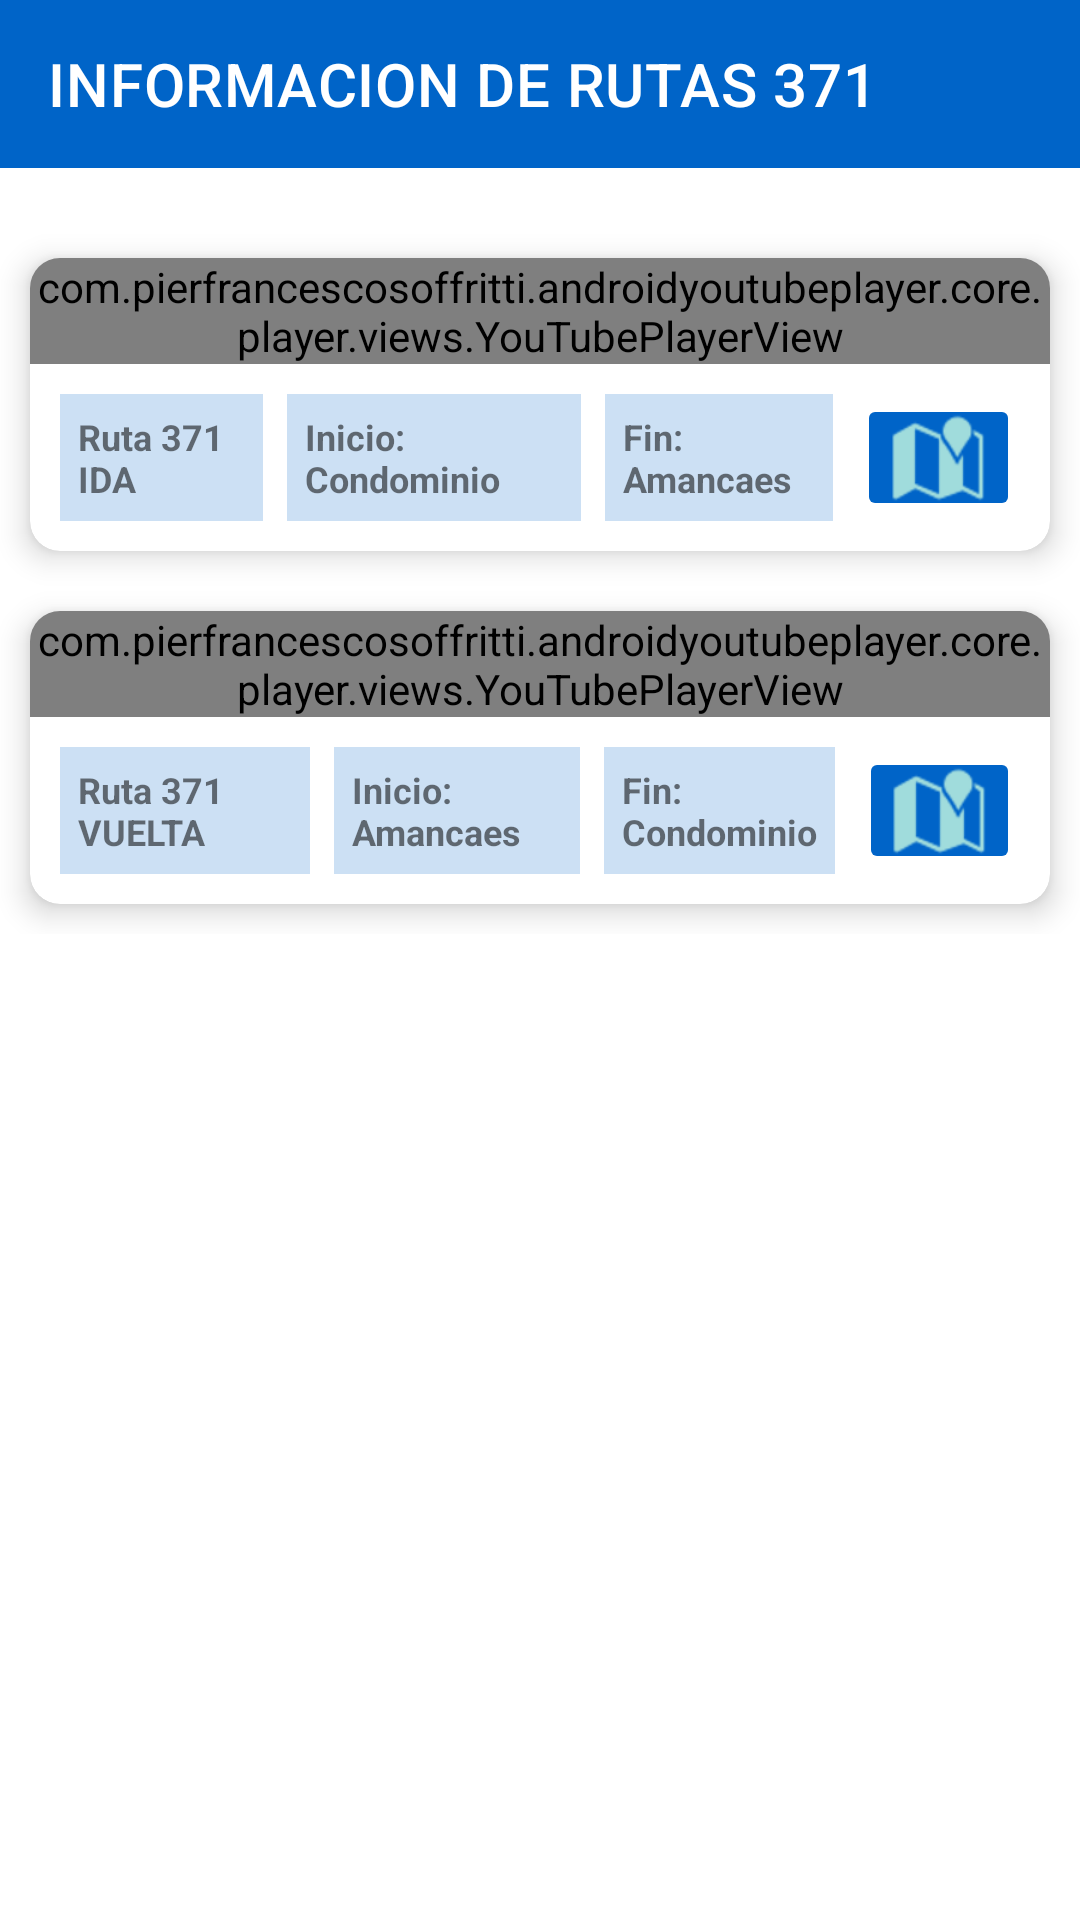

This screen was rendered from an Android layout file. Write that file and the resources it references.
<!-- AndroidManifest.xml: application theme Theme.Conductor -->
<!-- res/layout/ruta371.xml -->
<?xml version="1.0" encoding="utf-8"?>
<androidx.constraintlayout.widget.ConstraintLayout
    xmlns:android="http://schemas.android.com/apk/res/android"
    xmlns:app="http://schemas.android.com/apk/res-auto"
    xmlns:tools="http://schemas.android.com/tools"
    android:layout_width="match_parent"
    android:layout_height="match_parent"
    tools:context=".menu.rutasguias.ruta371">

    <androidx.appcompat.widget.Toolbar
        android:id="@+id/toolbarruta"
        android:layout_width="match_parent"
        android:layout_height="wrap_content"
        android:background="@color/AzulClaro"
        android:minHeight="?attr/actionBarSize"
        android:theme="?attr/actionBarTheme"
        app:layout_constraintEnd_toEndOf="parent"
        app:layout_constraintStart_toStartOf="parent"
        app:layout_constraintTop_toTopOf="parent"
        app:title="INFORMACION DE RUTAS 371"
        app:titleTextColor="#FFFFFF" />

    <androidx.core.widget.NestedScrollView
        android:layout_width="match_parent"
        android:layout_height="0dp"
        android:layout_marginTop="20dp"
        app:layout_constraintBottom_toBottomOf="parent"
        app:layout_constraintEnd_toEndOf="parent"
        app:layout_constraintHorizontal_bias="0.0"
        app:layout_constraintStart_toStartOf="parent"
        app:layout_constraintTop_toBottomOf="@+id/toolbarruta"
        app:layout_constraintVertical_bias="0.0">

        <LinearLayout
            android:layout_width="match_parent"
            android:layout_height="wrap_content"
            android:orientation="vertical">


            <androidx.cardview.widget.CardView
                android:layout_width="match_parent"
                android:layout_height="match_parent"
                android:layout_margin="10dp"
                android:elevation="0dp"
                app:cardCornerRadius="10dp"
                app:cardElevation="6dp"
                app:cardMaxElevation="10dp">

                <LinearLayout
                    android:layout_width="match_parent"
                    android:layout_height="wrap_content"
                    android:orientation="vertical">

                    <com.pierfrancescosoffritti.androidyoutubeplayer.core.player.views.YouTubePlayerView
                        android:id="@+id/youtubei"
                        android:layout_width="match_parent"
                        android:layout_height="wrap_content"
                        app:autoPlay="true"
                        app:videoId="itLaGV8kGBQ">

                    </com.pierfrancescosoffritti.androidyoutubeplayer.core.player.views.YouTubePlayerView>

                    <LinearLayout
                        android:layout_width="match_parent"
                        android:layout_height="wrap_content"
                        android:orientation="horizontal"
                        android:padding="6dp">

                        <TextView
                            android:id="@+id/textRutai"
                            android:layout_width="wrap_content"
                            android:layout_height="wrap_content"
                            android:layout_gravity="center_vertical"
                            android:layout_margin="4dp"
                            android:layout_weight="1"
                            android:background="#330064C8"
                            android:padding="6dp"
                            android:text="Ruta 371 IDA"
                            android:textSize="12sp"
                            android:textStyle="bold" />

                        <TextView
                            android:id="@+id/textRutaInicioi"
                            android:layout_width="wrap_content"
                            android:layout_height="wrap_content"
                            android:layout_gravity="center_vertical"
                            android:layout_margin="4dp"
                            android:layout_weight="1"
                            android:background="#330064C8"
                            android:padding="6dp"
                            android:text="Inicio: Condominio"
                            android:textSize="12sp"
                            android:textStyle="bold" />

                        <TextView
                            android:id="@+id/textRutaFini"
                            android:layout_width="wrap_content"
                            android:layout_height="wrap_content"
                            android:layout_gravity="center_vertical"
                            android:layout_margin="4dp"
                            android:layout_weight="1"
                            android:background="#330064C8"
                            android:padding="6dp"
                            android:text="Fin: Amancaes"
                            android:textSize="12sp"
                            android:textStyle="bold" />

                        <ImageButton
                            android:id="@+id/imagenMapai"
                            android:layout_width="wrap_content"
                            android:layout_height="match_parent"
                            android:layout_gravity="center_vertical"
                            android:layout_margin="4dp"
                            android:layout_weight="0.1"
                            android:backgroundTint="@color/AzulClaro"
                            app:srcCompat="@android:drawable/ic_dialog_map"
                            app:tint="@color/CelesteClaro" />
                    </LinearLayout>
                </LinearLayout>
            </androidx.cardview.widget.CardView>

            <androidx.cardview.widget.CardView
                android:layout_width="match_parent"
                android:layout_height="match_parent"
                android:layout_margin="10dp"
                android:elevation="0dp"
                app:cardCornerRadius="10dp"
                app:cardElevation="6dp"
                app:cardMaxElevation="0dp">

                <LinearLayout
                    android:layout_width="match_parent"
                    android:layout_height="wrap_content"
                    android:orientation="vertical">

                    <com.pierfrancescosoffritti.androidyoutubeplayer.core.player.views.YouTubePlayerView
                        android:id="@+id/youtubef"
                        android:layout_width="match_parent"
                        android:layout_height="wrap_content"
                        app:autoPlay="false"
                        app:videoId="G35fUd8eERY">

                    </com.pierfrancescosoffritti.androidyoutubeplayer.core.player.views.YouTubePlayerView>

                    <LinearLayout
                        android:layout_width="match_parent"
                        android:layout_height="wrap_content"
                        android:orientation="horizontal"
                        android:padding="6dp">

                        <TextView
                            android:id="@+id/textRutaf"
                            android:layout_width="wrap_content"
                            android:layout_height="wrap_content"
                            android:layout_gravity="center_vertical"
                            android:layout_margin="4dp"
                            android:layout_weight="1"
                            android:background="#330064C8"
                            android:padding="6dp"
                            android:text="Ruta 371 VUELTA"
                            android:textSize="12sp"
                            android:textStyle="bold" />

                        <TextView
                            android:id="@+id/textRutaIniciof"
                            android:layout_width="wrap_content"
                            android:layout_height="wrap_content"
                            android:layout_gravity="center_vertical"
                            android:layout_margin="4dp"
                            android:layout_weight="1"
                            android:background="#330064C8"
                            android:padding="6dp"
                            android:text="Inicio: Amancaes"
                            android:textSize="12sp"
                            android:textStyle="bold" />

                        <TextView
                            android:id="@+id/textRutaFinf"
                            android:layout_width="wrap_content"
                            android:layout_height="wrap_content"
                            android:layout_gravity="center_vertical"
                            android:layout_margin="4dp"
                            android:layout_weight="1"
                            android:background="#330064C8"
                            android:padding="6dp"
                            android:text="Fin: Condominio"
                            android:textSize="12sp"
                            android:textStyle="bold" />

                        <ImageButton
                            android:id="@+id/imagenMapaf"
                            android:layout_width="wrap_content"
                            android:layout_height="match_parent"
                            android:layout_gravity="center_vertical"
                            android:layout_margin="4dp"
                            android:layout_weight="0.1"
                            android:backgroundTint="@color/AzulClaro"
                            app:srcCompat="@android:drawable/ic_dialog_map"
                            app:tint="@color/CelesteClaro" />
                    </LinearLayout>
                </LinearLayout>
            </androidx.cardview.widget.CardView>

        </LinearLayout>

    </androidx.core.widget.NestedScrollView>

</androidx.constraintlayout.widget.ConstraintLayout>
<!-- resources referenced by this layout -->
<resources>
  <color name="AzulClaro">#0064C8</color>
  <color name="CelesteClaro">#A0DCDC</color>
  <style name="Theme.Conductor" parent="Theme.MaterialComponents.Light.NoActionBar">
          
          <item name="colorPrimary">@color/AzulClaro</item>
          <item name="colorPrimaryVariant">@color/AzulOscuro</item>
          <item name="colorOnPrimary">@color/white</item>
          
          <item name="colorSecondary">@color/Celeste</item>
          <item name="colorSecondaryVariant">@color/VerdeOscuro</item>
          <item name="colorOnSecondary">@color/black</item>
          
          <item name="android:statusBarColor">@color/AzulClaro</item>
          
      </style>
  <color name="AzulOscuro">#3C3CC8</color>
  <color name="white">#FFFFFFFF</color>
  <color name="Celeste">#14B4F0</color>
  <color name="VerdeOscuro">#007828</color>
  <color name="black">#FF000000</color>
</resources>
